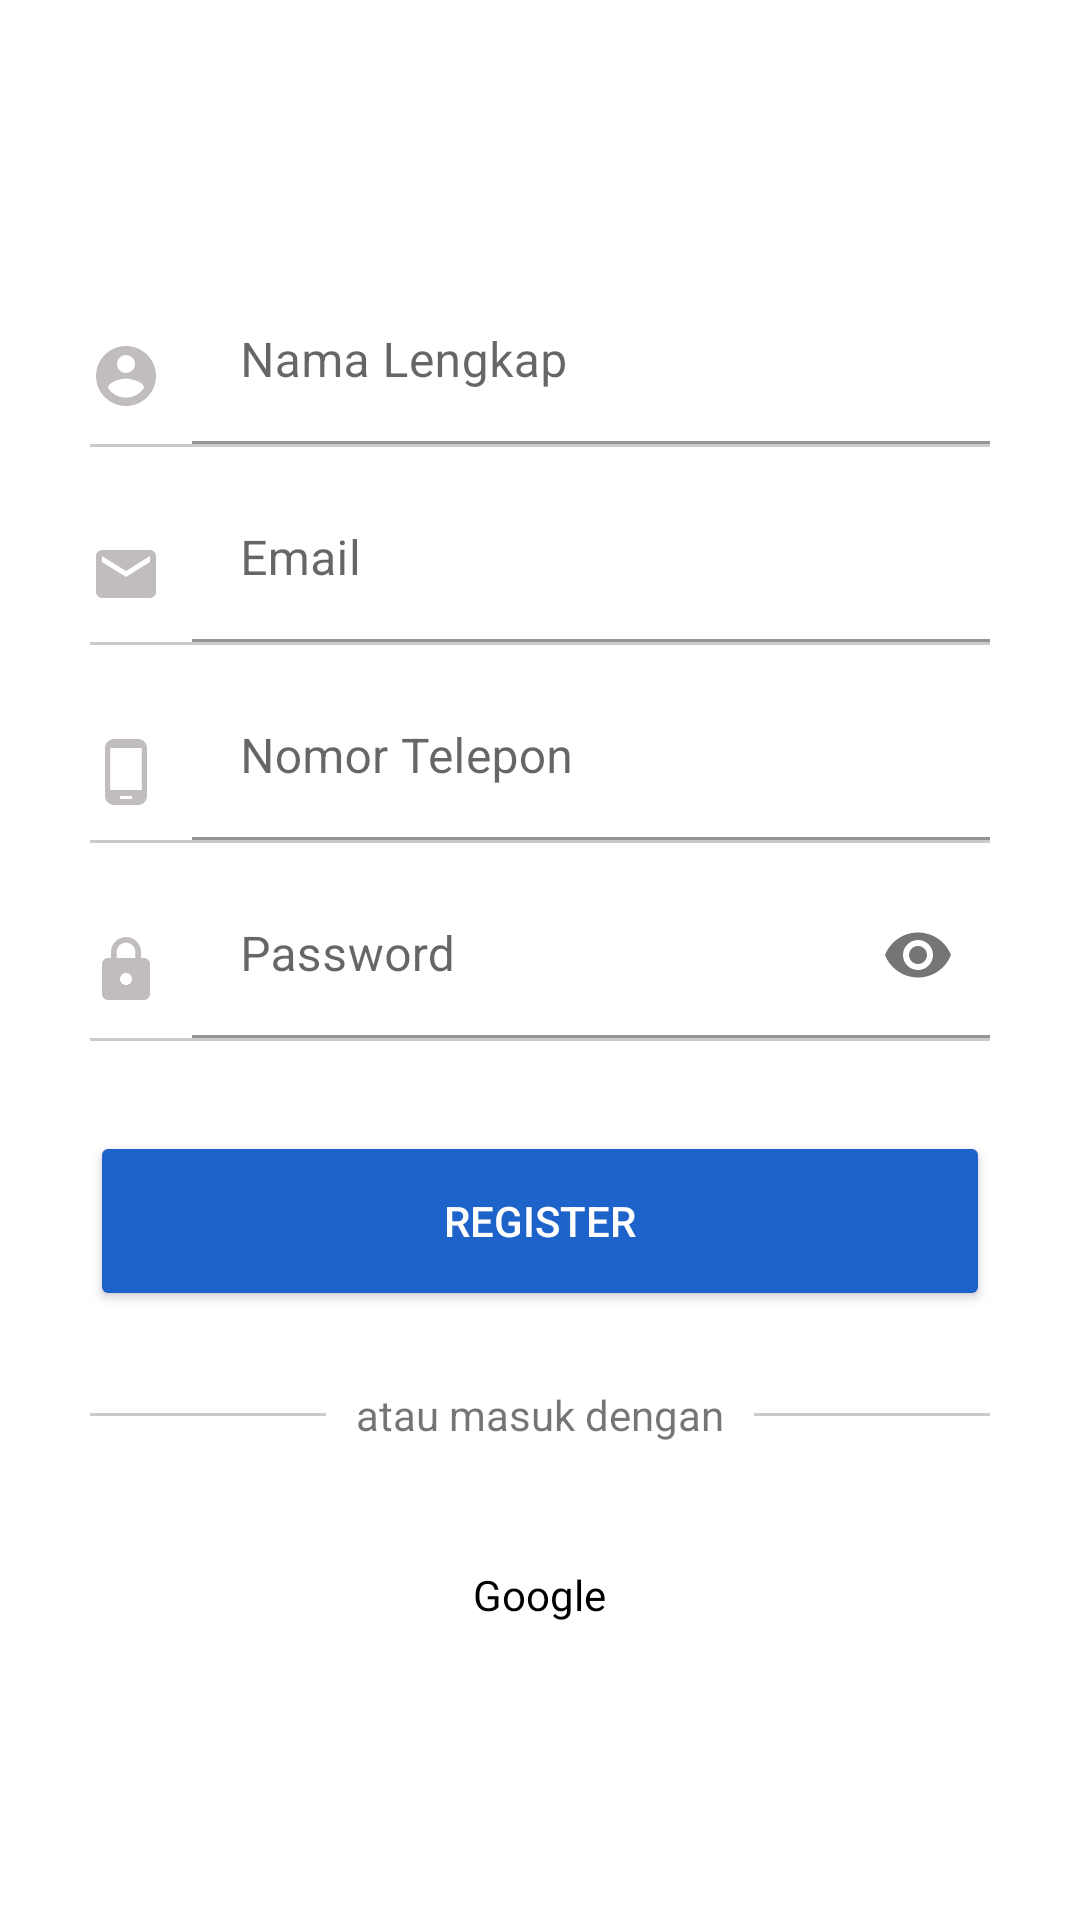

Layout XML and referenced resources for this Android screen:
<!-- AndroidManifest.xml: application theme Theme.OnlineShop -->
<!-- res/layout/activity_register.xml -->
<?xml version="1.0" encoding="utf-8"?>
<RelativeLayout xmlns:android="http://schemas.android.com/apk/res/android"
    xmlns:app="http://schemas.android.com/apk/res-auto"
    xmlns:tools="http://schemas.android.com/tools"
    android:layout_width="match_parent"
    android:layout_height="match_parent"
    android:background="@color/white"
    tools:context=".activity.BaruActivity">

    <LinearLayout
        android:layout_width="match_parent"
        android:layout_height="wrap_content"
        android:layout_centerInParent="true"
        android:layout_marginHorizontal="15dp"
        android:orientation="vertical"
        android:paddingHorizontal="15dp">

        <LinearLayout
            android:layout_width="match_parent"
            android:layout_height="wrap_content"
            android:orientation="vertical">

            <LinearLayout
                android:layout_width="match_parent"
                android:layout_height="wrap_content"
                android:layout_marginTop="10dp"
                android:gravity="center"
                android:orientation="horizontal">

                <ImageView
                    android:layout_width="wrap_content"
                    android:layout_height="wrap_content"
                    android:layout_marginTop="5dp"
                    android:layout_marginRight="10dp"
                    app:srcCompat="@drawable/ic_baseline_account_circle_24" />

                <com.google.android.material.textfield.TextInputLayout
                    android:layout_width="match_parent"
                    android:layout_height="wrap_content">

                    <EditText
                        android:id="@+id/edt_nama"
                        android:layout_width="match_parent"
                        android:layout_height="55dp"
                        android:background="@color/white"
                        android:hint="Nama Lengkap"
                        android:inputType="text"
                        android:maxLines="1"
                        android:singleLine="true" />

                </com.google.android.material.textfield.TextInputLayout>

            </LinearLayout>

            <View
                android:layout_width="match_parent"
                android:layout_height="1dp"
                android:background="#CACACA" />

        </LinearLayout>

        <LinearLayout
            android:layout_width="match_parent"
            android:layout_height="wrap_content"
            android:orientation="vertical">

            <LinearLayout
                android:layout_width="match_parent"
                android:layout_height="wrap_content"
                android:layout_marginTop="10dp"
                android:gravity="center"
                android:orientation="horizontal">

                <ImageView
                    android:layout_width="wrap_content"
                    android:layout_height="wrap_content"
                    android:layout_marginTop="5dp"
                    android:layout_marginRight="10dp"
                    app:srcCompat="@drawable/ic_baseline_email_24" />

                <com.google.android.material.textfield.TextInputLayout
                    android:layout_width="match_parent"
                    android:layout_height="wrap_content">

                    <EditText
                        android:id="@+id/edt_email"
                        android:layout_width="match_parent"
                        android:layout_height="55dp"
                        android:background="@color/white"
                        android:hint="Email"
                        android:inputType="textEmailAddress"
                        android:maxLines="1"
                        android:singleLine="true" />

                </com.google.android.material.textfield.TextInputLayout>

            </LinearLayout>

            <View
                android:layout_width="match_parent"
                android:layout_height="1dp"
                android:background="#CACACA" />

        </LinearLayout>

        <LinearLayout
            android:layout_width="match_parent"
            android:layout_height="wrap_content"
            android:orientation="vertical">

            <LinearLayout
                android:layout_width="match_parent"
                android:layout_height="wrap_content"
                android:layout_marginTop="10dp"
                android:gravity="center"
                android:orientation="horizontal">

                <ImageView
                    android:layout_width="wrap_content"
                    android:layout_height="wrap_content"
                    android:layout_marginTop="5dp"
                    android:layout_marginRight="10dp"
                    app:srcCompat="@drawable/ic_baseline_phone_android_24" />

                <com.google.android.material.textfield.TextInputLayout
                    android:layout_width="match_parent"
                    android:layout_height="wrap_content">

                    <EditText
                        android:id="@+id/edt_phone"
                        android:layout_width="match_parent"
                        android:layout_height="55dp"
                        android:background="@color/white"
                        android:hint="Nomor Telepon"
                        android:inputType="phone"
                        android:maxLines="1"
                        android:singleLine="true" />

                </com.google.android.material.textfield.TextInputLayout>

            </LinearLayout>

            <View
                android:layout_width="match_parent"
                android:layout_height="1dp"
                android:background="#CACACA" />

        </LinearLayout>

        <LinearLayout
            android:layout_width="match_parent"
            android:layout_height="wrap_content"
            android:orientation="vertical">

            <LinearLayout
                android:layout_width="match_parent"
                android:layout_height="wrap_content"
                android:layout_marginTop="10dp"
                android:gravity="center"
                android:orientation="horizontal">

                <ImageView
                    android:layout_width="wrap_content"
                    android:layout_height="wrap_content"
                    android:layout_marginTop="5dp"
                    android:layout_marginRight="10dp"
                    app:srcCompat="@drawable/ic_baseline_lock_24" />

                <com.google.android.material.textfield.TextInputLayout
                    android:layout_width="match_parent"
                    android:layout_height="wrap_content"
                    app:passwordToggleEnabled="true">

                    <EditText
                        android:id="@+id/edt_password"
                        android:layout_width="match_parent"
                        android:layout_height="55dp"
                        android:background="@color/white"
                        android:hint="Password"
                        android:inputType="textPassword"
                        android:maxLines="1"
                        android:singleLine="true" />

                </com.google.android.material.textfield.TextInputLayout>

            </LinearLayout>

            <View
                android:layout_width="match_parent"
                android:layout_height="1dp"
                android:background="#CACACA" />

        </LinearLayout>

        <Button
            android:id="@+id/btn_register"
            android:layout_width="match_parent"
            android:layout_height="60dp"
            android:layout_marginTop="30dp"
            android:backgroundTint="@color/teal_350"
            android:text="Register"
            android:textColor="@color/white" />

        <LinearLayout
            android:layout_marginTop="25dp"
            android:gravity="center"
            android:orientation="horizontal"
            android:layout_width="match_parent"
            android:layout_height="match_parent">

            <View
                android:layout_width="0dp"
                android:layout_weight="1"
                android:layout_height="1dp"
                android:background="#CACACA" />

            <TextView
                android:layout_marginHorizontal="10dp"
                android:layout_width="wrap_content"
                android:layout_height="wrap_content"
                android:text="atau masuk dengan"/>

            <View
                android:layout_width="0dp"
                android:layout_weight="1"
                android:layout_height="1dp"
                android:background="#CACACA" />

        </LinearLayout>

        <RelativeLayout
            android:id="@+id/btn_google"
            android:foreground="?android:attr/selectableItemBackground"
            android:layout_marginTop="25dp"
            android:background="@drawable/bg_btn_google"
            android:padding="13dp"
            android:layout_width="match_parent"
            android:layout_height="wrap_content">

            <ImageView
                android:layout_width="25dp"
                android:layout_height="25dp"
                app:srcCompat="@drawable/ic_google"/>

            <TextView
                android:layout_centerInParent="true"
                android:layout_width="wrap_content"
                android:layout_height="wrap_content"
                android:text="Google"
                android:textColor="@color/black"/>

        </RelativeLayout>

    </LinearLayout>

    <ProgressBar
        android:visibility="gone"
        android:layout_centerInParent="true"
        android:id="@+id/progress_bar"
        android:layout_width="40dp"
        android:layout_height="40dp"/>

</RelativeLayout>
<!-- resources referenced by this layout -->
<resources>
  <color name="black">#FF000000</color>
  <color name="teal_350">#1E63CA</color>
  <color name="white">#FFFFFFFF</color>
  <!-- drawable ic_baseline_account_circle_24 (drawable) -->
  <vector android:height="24dp" android:tint="#C1BDBD"
      android:viewportHeight="24" android:viewportWidth="24"
      android:width="24dp" xmlns:android="http://schemas.android.com/apk/res/android">
      <path android:fillColor="@android:color/white" android:pathData="M12,2C6.48,2 2,6.48 2,12s4.48,10 10,10 10,-4.48 10,-10S17.52,2 12,2zM12,5c1.66,0 3,1.34 3,3s-1.34,3 -3,3 -3,-1.34 -3,-3 1.34,-3 3,-3zM12,19.2c-2.5,0 -4.71,-1.28 -6,-3.22 0.03,-1.99 4,-3.08 6,-3.08 1.99,0 5.97,1.09 6,3.08 -1.29,1.94 -3.5,3.22 -6,3.22z"/>
  </vector>
  <!-- drawable ic_baseline_email_24 (drawable) -->
  <vector android:height="24dp" android:tint="#C1BDBD"
      android:viewportHeight="24" android:viewportWidth="24"
      android:width="24dp" xmlns:android="http://schemas.android.com/apk/res/android">
      <path android:fillColor="@android:color/white" android:pathData="M20,4L4,4c-1.1,0 -1.99,0.9 -1.99,2L2,18c0,1.1 0.9,2 2,2h16c1.1,0 2,-0.9 2,-2L22,6c0,-1.1 -0.9,-2 -2,-2zM20,8l-8,5 -8,-5L4,6l8,5 8,-5v2z"/>
  </vector>
  <!-- drawable ic_baseline_lock_24 (drawable) -->
  <vector android:height="24dp" android:tint="#C1BDBD"
      android:viewportHeight="24" android:viewportWidth="24"
      android:width="24dp" xmlns:android="http://schemas.android.com/apk/res/android">
      <path android:fillColor="@android:color/white" android:pathData="M18,8h-1L17,6c0,-2.76 -2.24,-5 -5,-5S7,3.24 7,6v2L6,8c-1.1,0 -2,0.9 -2,2v10c0,1.1 0.9,2 2,2h12c1.1,0 2,-0.9 2,-2L20,10c0,-1.1 -0.9,-2 -2,-2zM12,17c-1.1,0 -2,-0.9 -2,-2s0.9,-2 2,-2 2,0.9 2,2 -0.9,2 -2,2zM15.1,8L8.9,8L8.9,6c0,-1.71 1.39,-3.1 3.1,-3.1 1.71,0 3.1,1.39 3.1,3.1v2z"/>
  </vector>
  <!-- drawable ic_baseline_phone_android_24 (drawable) -->
  <vector android:height="24dp" android:tint="#C1BDBD"
      android:viewportHeight="24" android:viewportWidth="24"
      android:width="24dp" xmlns:android="http://schemas.android.com/apk/res/android">
      <path android:fillColor="@android:color/white" android:pathData="M16,1L8,1C6.34,1 5,2.34 5,4v16c0,1.66 1.34,3 3,3h8c1.66,0 3,-1.34 3,-3L19,4c0,-1.66 -1.34,-3 -3,-3zM14,21h-4v-1h4v1zM17.25,18L6.75,18L6.75,4h10.5v14z"/>
  </vector>
  <style name="Theme.OnlineShop" parent="Theme.MaterialComponents.DayNight.NoActionBar">
          
          <item name="colorPrimary">@color/purple_500</item>
          <item name="colorPrimaryVariant">@color/purple_200</item>
          <item name="colorOnPrimary">@color/white</item>
          
          <item name="colorSecondary">@color/teal_200</item>
          <item name="colorSecondaryVariant">@color/teal_700</item>
          <item name="colorOnSecondary">@color/black</item>
          
          <item name="android:statusBarColor" tools:targetApi="l">?attr/colorPrimaryVariant</item>
          
      </style>
  <color name="purple_500">#FF6200EE</color>
  <color name="purple_200">#FFBB86FC</color>
  <color name="teal_200">#1888D3</color>
  <color name="teal_700">#FF018786</color>
</resources>
